2-way image classification set "dataset" from GitHub (Jekso/Epsilon-AI-Expo); label vocabulary: hot dog, not hot dog.

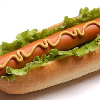
Label: hot dog

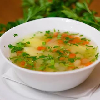
Label: not hot dog

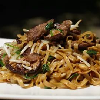
Label: not hot dog

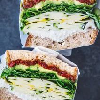
Label: not hot dog

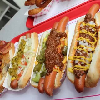
Label: hot dog

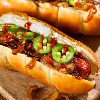
Label: hot dog
